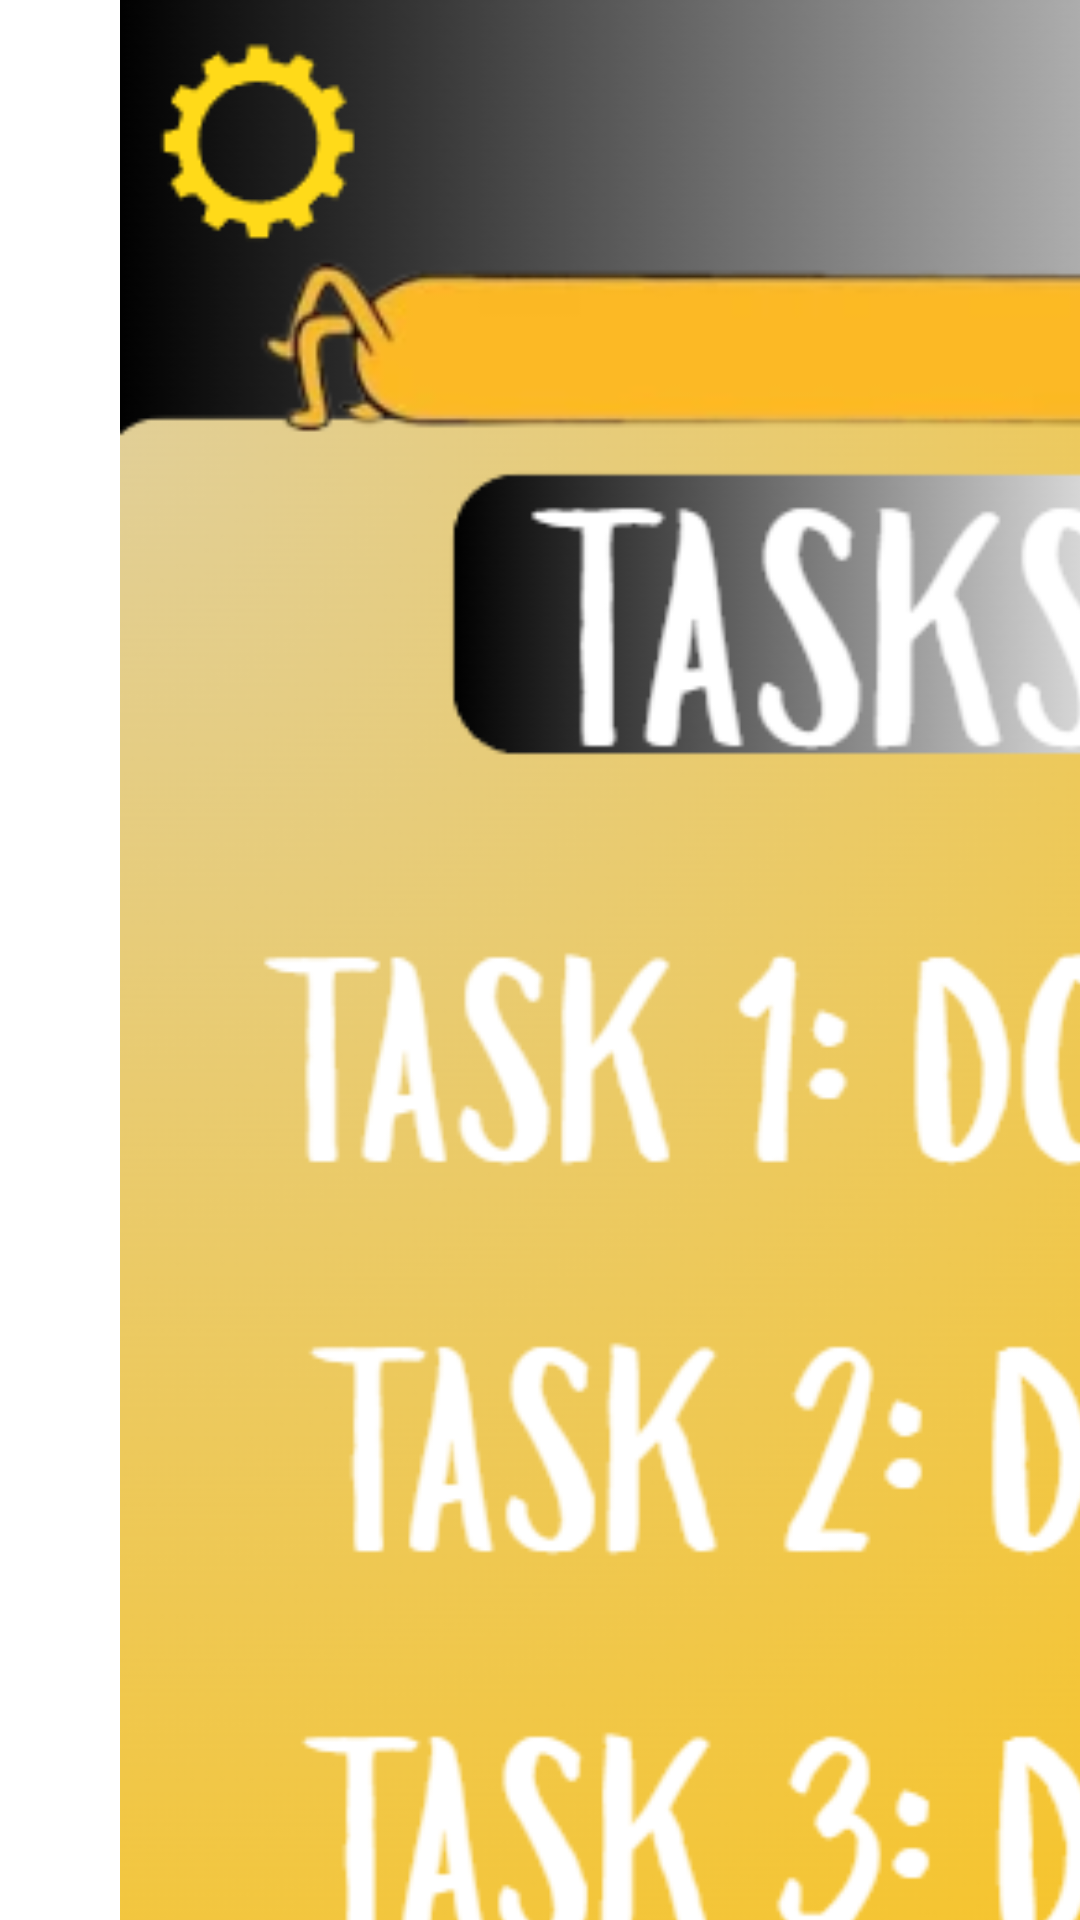

Layout XML and referenced resources for this Android screen:
<!-- AndroidManifest.xml: application theme Theme._6buzzer -->
<!-- res/layout/activity_test_test.xml -->
<?xml version="1.0" encoding="utf-8"?>
<androidx.constraintlayout.widget.ConstraintLayout xmlns:android="http://schemas.android.com/apk/res/android"
    xmlns:app="http://schemas.android.com/apk/res-auto"
    xmlns:tools="http://schemas.android.com/tools"
    android:id="@+id/main"
    android:layout_width="match_parent"
    android:layout_height="match_parent"
    tools:context=".Test.TestTest">

    <ImageView
        android:id="@+id/imageView4"
        android:layout_width="550dp"
        android:layout_height="840dp"
        app:srcCompat="@drawable/screenshot_2026_10_07_160958"
        tools:layout_editor_absoluteX="-70dp"
        tools:layout_editor_absoluteY="0dp" />
</androidx.constraintlayout.widget.ConstraintLayout>
<!-- resources referenced by this layout -->
<resources>
  <!-- drawable screenshot_2026_10_07_160958: png bitmap (drawable, 143518 bytes) -->
  <style name="Theme._6buzzer" parent="Theme.MaterialComponents.DayNight.DarkActionBar">
          
          <item name="colorPrimary">@color/purple_500</item>
          <item name="colorPrimaryVariant">@color/purple_700</item>
          <item name="colorOnPrimary">@color/white</item>
          
          <item name="colorSecondary">@color/teal_200</item>
          <item name="colorSecondaryVariant">@color/teal_700</item>
          <item name="colorOnSecondary">@color/black</item>
          
          <item name="android:statusBarColor">?attr/colorPrimaryVariant</item>
          
      </style>
  <!-- not gathered from this repository: default colours our renderer supplied (Android Studio template values) -->
  <color name="purple_500">#FF6200EE</color>
  <color name="purple_700">#FF3700B3</color>
  <color name="teal_200">#FF03DAC5</color>
  <color name="teal_700">#FF018786</color>
  <color name="black">#FF000000</color>
  <color name="white">#FFFFFFFF</color>
</resources>
